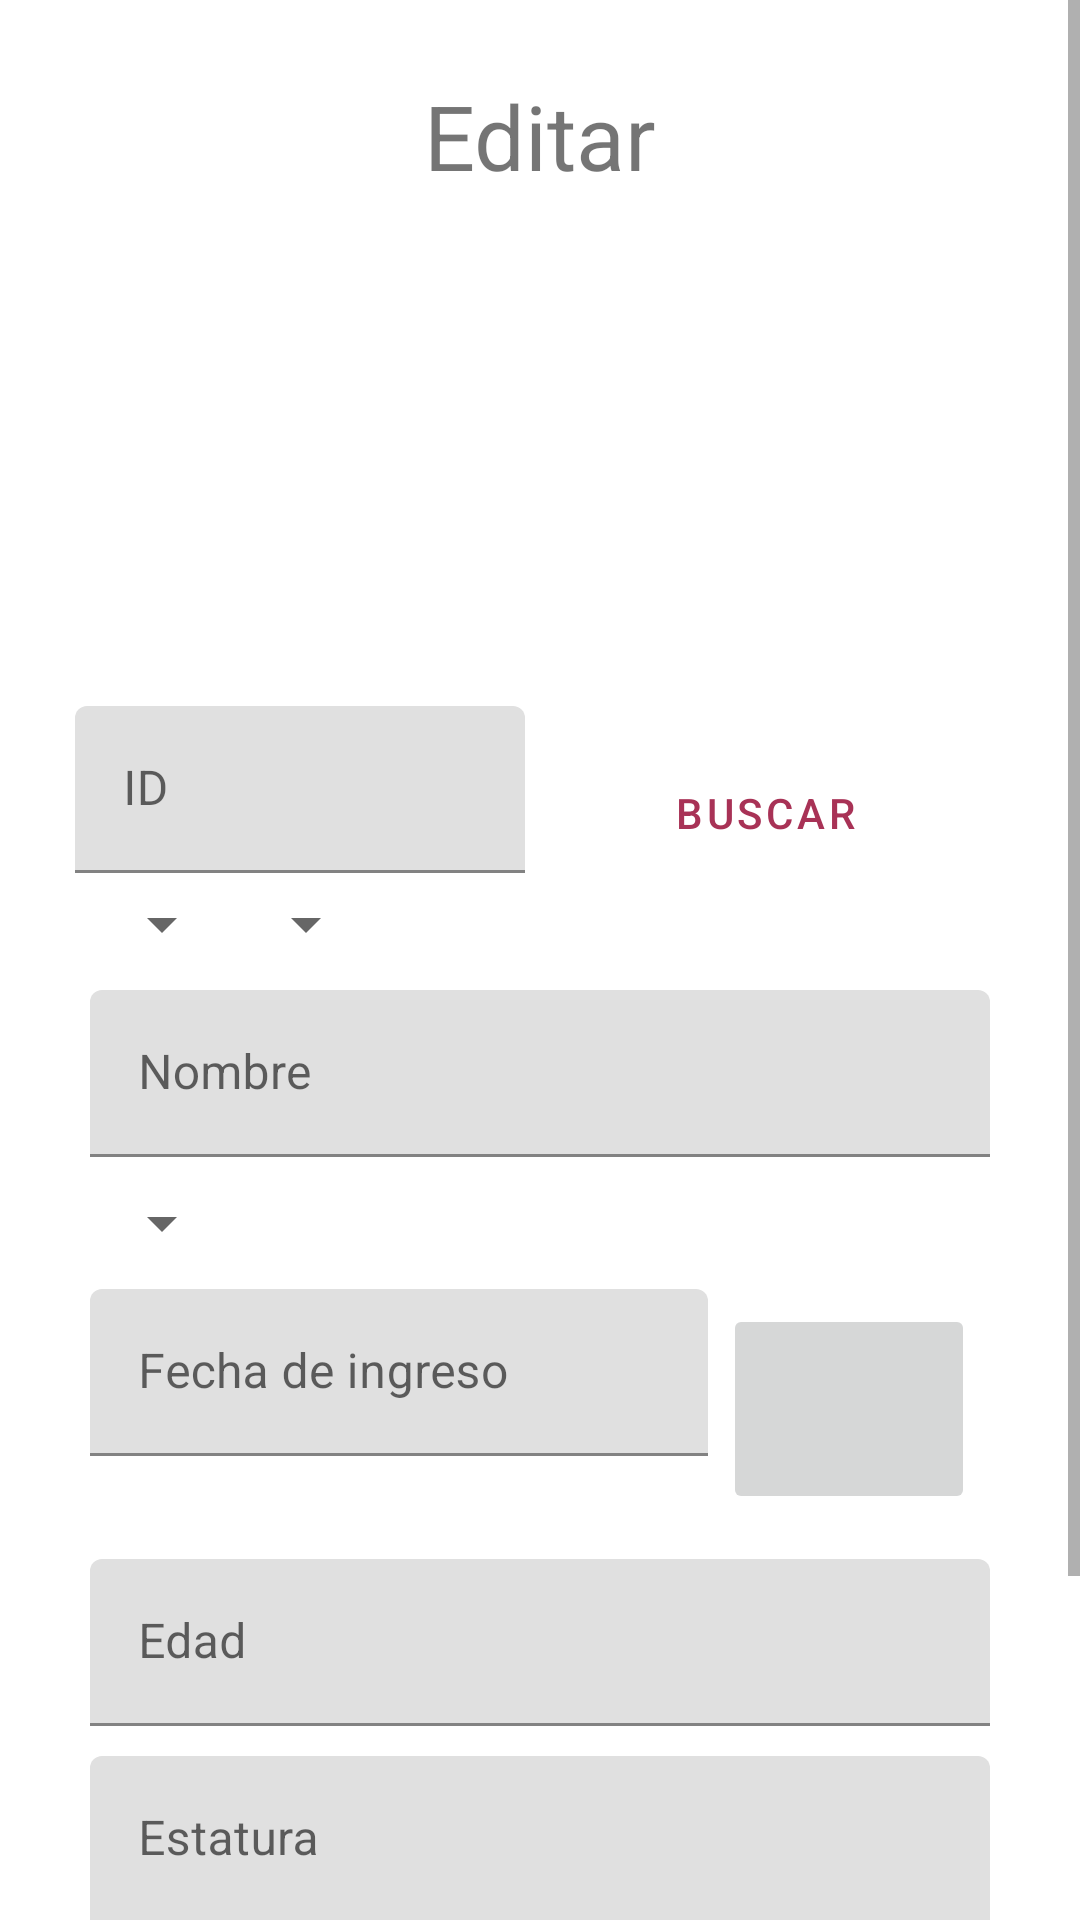

Android layout source for this screen:
<!-- AndroidManifest.xml: application theme Theme.HospitalSX -->
<!-- res/layout/fragment_editar.xml -->
<?xml version="1.0" encoding="utf-8"?>
<androidx.constraintlayout.widget.ConstraintLayout xmlns:android="http://schemas.android.com/apk/res/android"
    xmlns:app="http://schemas.android.com/apk/res-auto"
    xmlns:tools="http://schemas.android.com/tools"
    android:layout_width="match_parent"
    android:layout_height="match_parent"
    tools:context=".ui.editar.EditarFragment">



<ScrollView
    android:layout_width="match_parent"
    android:layout_height="match_parent"
    android:fillViewport="true">



    <LinearLayout
        android:layout_width="match_parent"
        android:layout_height="wrap_content"
        android:layout_margin="25dp"
        android:orientation="vertical">

        <TextView
            android:id="@+id/textEditar"
            android:layout_width="match_parent"
            android:layout_height="wrap_content"
            android:text="@string/menu_editar"
            android:textSize="30sp"
            android:gravity="center"/>

        <ImageView
            android:id="@+id/ivEDFoto"
            android:layout_width="190dp"
            android:layout_height="170dp"
            android:layout_gravity="center"
            android:src="@drawable/ic_menu_camera"
            android:contentDescription="@string/descripcion"/>

        <LinearLayout
            android:layout_width="match_parent"
            android:layout_height="match_parent"
            android:orientation="horizontal">

            <com.google.android.material.textfield.TextInputLayout
                android:layout_width="150dp"
                android:layout_height="wrap_content">

                <com.google.android.material.textfield.TextInputEditText
                    android:id="@+id/etEDID"
                    android:layout_width="match_parent"
                    android:layout_height="wrap_content"
                    android:hint="@string/id"
                    android:inputType="number"
                    />
            </com.google.android.material.textfield.TextInputLayout>

            <Button
                android:id="@+id/btnEDBuscar"
                android:layout_margin="0dp"
                android:layout_width="50dp"
                android:layout_height="50dp"
                android:layout_weight="1"
                android:text="@string/buscar"
                style="?android:attr/buttonBarButtonStyle"/>

        </LinearLayout>

        <LinearLayout
            android:layout_margin="5dp"
            android:layout_width="wrap_content"
            android:layout_height="wrap_content"
            android:orientation="horizontal">

            <Spinner
                android:id="@+id/spnEDareaP"
                android:layout_width="wrap_content"
                android:layout_height="wrap_content"
                android:layout_weight="1"/>

            <Spinner
                android:id="@+id/spnEDdoctor"
                android:layout_width="wrap_content"
                android:layout_height="wrap_content"
                android:layout_weight="2"/>
        </LinearLayout>

        <com.google.android.material.textfield.TextInputLayout
            android:layout_margin="5dp"
            android:layout_width="match_parent"
            android:layout_height="wrap_content">

            <com.google.android.material.textfield.TextInputEditText
                android:id="@+id/etEDnombre"
                android:layout_width="match_parent"
                android:layout_height="wrap_content"
                android:hint="@string/nombre"
                android:inputType="textPersonName"/>
        </com.google.android.material.textfield.TextInputLayout>

        <Spinner
            android:id="@+id/spnEgenero"
            android:layout_margin="5dp"
            android:layout_width="wrap_content"
            android:layout_height="0dp"
            android:layout_weight="1"/>

        <LinearLayout
            android:layout_margin="5dp"
            android:layout_width="match_parent"
            android:layout_height="match_parent"
            android:orientation="horizontal">

            <com.google.android.material.textfield.TextInputLayout
                android:layout_width="206dp"
                android:layout_height="wrap_content">

                <com.google.android.material.textfield.TextInputEditText
                    android:id="@+id/etEDFechaIngresoP"
                    android:layout_width="match_parent"
                    android:layout_height="wrap_content"
                    android:hint="@string/fecha_ingreso"
                    android:inputType="date"/>
            </com.google.android.material.textfield.TextInputLayout>

            <ImageButton
                android:id="@+id/ibtnEDFechaIngreso"
                android:layout_margin="5dp"
                android:layout_width="100sp"
                android:layout_height="70dp"
                android:src="@drawable/ic_menu_gallery"
                android:contentDescription="@string/descripcion"
                android:layout_weight="1"/>

        </LinearLayout>

        <com.google.android.material.textfield.TextInputLayout
            android:layout_margin="5dp"
            android:layout_width="match_parent"
            android:layout_height="wrap_content">

            <com.google.android.material.textfield.TextInputEditText
                android:id="@+id/etEDEdad"

                android:layout_width="match_parent"
                android:layout_height="wrap_content"
                android:hint="@string/edad"
                android:inputType="number"/>
        </com.google.android.material.textfield.TextInputLayout>

        <com.google.android.material.textfield.TextInputLayout
            android:layout_margin="5dp"
            android:layout_width="match_parent"
            android:layout_height="wrap_content">

            <com.google.android.material.textfield.TextInputEditText
                android:id="@+id/etEDestatura"
                android:layout_width="match_parent"
                android:layout_height="wrap_content"
                android:hint="@string/estatura"
                android:inputType="numberDecimal"/>
        </com.google.android.material.textfield.TextInputLayout>

        <com.google.android.material.textfield.TextInputLayout

            android:layout_width="match_parent"
            android:layout_height="wrap_content">

            <com.google.android.material.textfield.TextInputEditText
                android:id="@+id/etEDPeso"
                android:layout_margin="5dp"
                android:layout_width="match_parent"
                android:layout_height="wrap_content"
                android:hint="@string/peso"
                android:inputType="numberDecimal"/>
        </com.google.android.material.textfield.TextInputLayout>

        <LinearLayout
            android:layout_margin="5dp"
            android:layout_width="match_parent"
            android:layout_height="wrap_content"
            android:orientation="horizontal">

            <Button
                android:id="@+id/btnEDlimpiar"
                android:layout_margin="5dp"
                android:layout_width="wrap_content"
                android:layout_height="wrap_content"
                android:layout_weight="1"
                android:text="@string/limpiar"
                style="?android:attr/buttonBarButtonStyle" />

            <Button
                android:id="@+id/btnEDguardar"
                android:layout_margin="5dp"
                android:layout_width="wrap_content"
                android:layout_height="wrap_content"
                android:layout_weight="1"
                android:text="@string/guardar"
                style="?android:attr/buttonBarButtonStyle" />
        </LinearLayout>


    </LinearLayout>

</ScrollView>
</androidx.constraintlayout.widget.ConstraintLayout>
<!-- resources referenced by this layout -->
<resources>
  <string name="buscar">Buscar</string>
  <string name="descripcion">Imagen Paciente</string>
  <string name="edad">Edad</string>
  <string name="estatura">Estatura</string>
  <string name="fecha_ingreso">Fecha de ingreso</string>
  <string name="guardar">Guardar</string>
  <string name="id">ID</string>
  <string name="limpiar">Limpiar</string>
  <string name="menu_editar">Editar</string>
  <string name="nombre">Nombre</string>
  <string name="peso">Peso</string>
  <style name="Theme.HospitalSX" parent="Theme.MaterialComponents.DayNight.DarkActionBar">
          
          <item name="colorPrimary">@color/pink_200</item>
          <item name="colorPrimaryVariant">@color/pink_200</item>
          <item name="colorOnPrimary">@color/white</item>
          
          <item name="colorSecondary">@color/teal_200</item>
          <item name="colorSecondaryVariant">@color/teal_700</item>
          <item name="colorOnSecondary">@color/black</item>
          
          <item name="android:statusBarColor" tools:targetApi="l">?attr/colorPrimaryVariant</item>
          
      </style>
  <color name="pink_200">#a83256</color>
  <color name="white">#FFFFFFFF</color>
  <color name="teal_200">#FF03DAC5</color>
  <color name="teal_700">#FF018786</color>
  <color name="black">#FF000000</color>
</resources>
